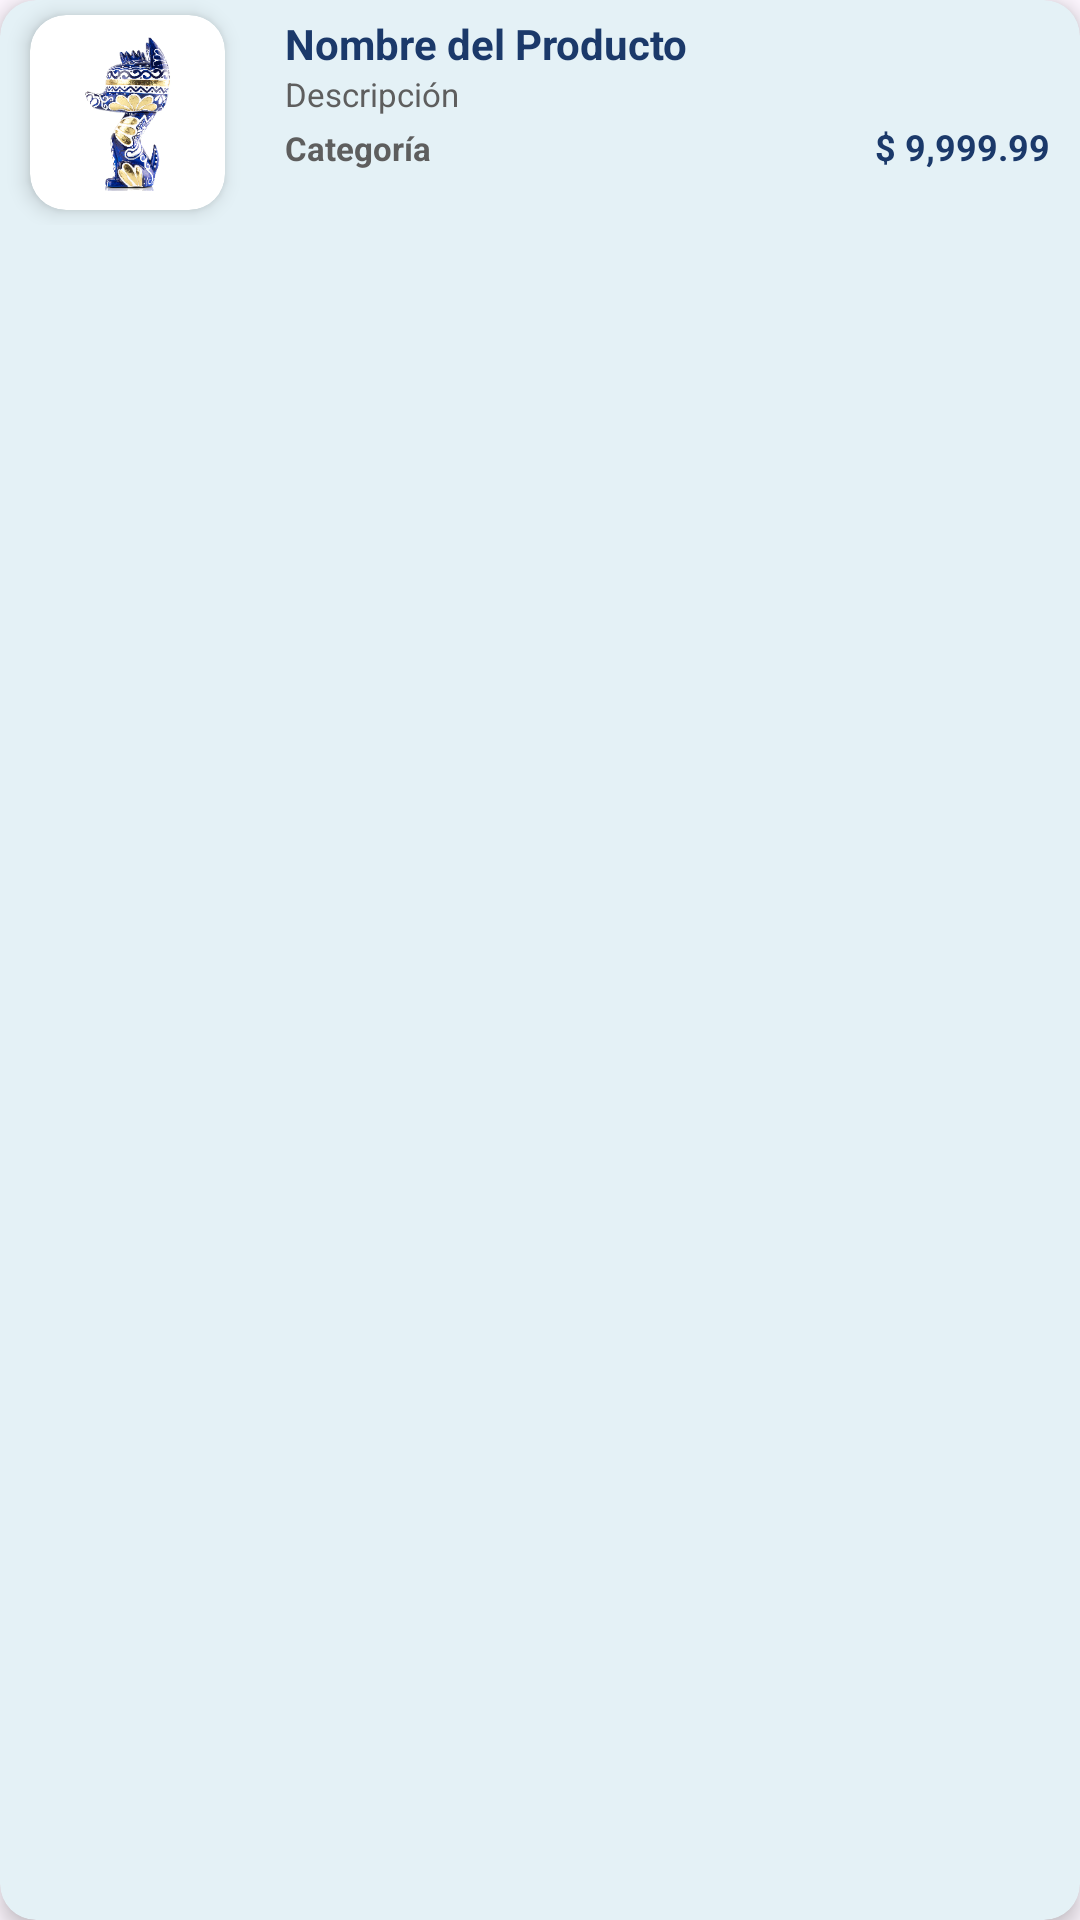

Reconstruct the res/layout file that produces this screen, plus the resources it refers to.
<!-- AndroidManifest.xml: application theme Theme.E401_2024 -->
<!-- res/layout/card_producto2.xml -->
<?xml version="1.0" encoding="utf-8"?>
<androidx.cardview.widget.CardView
    xmlns:android="http://schemas.android.com/apk/res/android"
    xmlns:app="http://schemas.android.com/apk/res-auto"
    android:layout_width="match_parent"
    android:layout_height="75dp"
    android:layout_margin="5dp"
    app:cardElevation="4dp"
    app:cardCornerRadius="12dp"
    app:cardBackgroundColor="@color/azul_e4">

    <LinearLayout
        android:layout_width="wrap_content"
        android:layout_height="wrap_content"
        android:orientation="horizontal">

        <androidx.cardview.widget.CardView
            android:layout_width="65dp"
            android:layout_height="65dp"
            android:layout_marginHorizontal="10dp"
            android:layout_marginVertical="5dp"
            app:cardElevation="4dp"
            app:cardCornerRadius="12dp">

            <ImageView
                android:id="@+id/fotoProd"
                android:layout_gravity="center"
                android:layout_width="55dp"
                android:layout_height="55dp"
                android:scaleType="centerInside"
                android:src="@drawable/producto01" />

        </androidx.cardview.widget.CardView>

        <LinearLayout
            android:layout_width="match_parent"
            android:layout_height="wrap_content"
            android:orientation="vertical">

            <TextView
                android:id="@+id/nombreCortoProd"
                android:layout_width="match_parent"
                android:layout_height="wrap_content"
                android:layout_marginHorizontal="10dp"
                android:layout_marginTop="5dp"
                android:text="@string/card01"
                style="@style/Titulo01"/>

            <TextView
                android:id="@+id/descripcionProd"
                android:layout_width="match_parent"
                android:layout_height="wrap_content"
                android:maxLines="2"
                android:ellipsize="end"
                android:layout_marginHorizontal="10dp"
                android:text="@string/card02"
                style="@style/Texto01"/>

            <TableLayout
                android:layout_width="match_parent"
                android:layout_height="wrap_content"
                android:stretchColumns="1">

                <TableRow
                    android:layout_width="match_parent"
                    android:layout_height="wrap_content">

                    <TextView
                        android:id="@+id/categoriaProd"
                        android:layout_width="wrap_content"
                        android:layout_height="wrap_content"
                        android:layout_marginHorizontal="10dp"
                        android:text="@string/card03"
                        style="@style/Texto02"/>

                    <TextView
                        android:layout_width="wrap_content"
                        android:layout_height="wrap_content"/>

                    <TextView
                        android:id="@+id/precioProd"
                        android:layout_width="wrap_content"
                        android:layout_height="wrap_content"
                        android:layout_marginHorizontal="10dp"
                        android:text="@string/card04"
                        style="@style/Precio01"/>

                </TableRow>
            </TableLayout>
        </LinearLayout>
    </LinearLayout>

</androidx.cardview.widget.CardView>
<!-- resources referenced by this layout -->
<resources>
  <color name="azul_e4">#e4f1f6</color>
  <!-- drawable producto01: png bitmap (drawable, 54596 bytes) -->
  <string name="card01">Nombre del Producto</string>
  <string name="card02">Descripción</string>
  <string name="card03">Categoría</string>
  <string name="card04">$ 9,999.99</string>
  <style name="Precio01">
          <item name="android:textSize">12sp</item>
          <item name="android:textStyle">bold</item>
          <item name="android:textColor">@color/azul_1B</item>
      </style>
  <style name="Texto01">
          <item name="android:textSize">11sp</item>
          <item name="android:textStyle">normal</item>
          <item name="android:textColor">@color/gris_5E</item>
      </style>
  <style name="Texto02">
          <item name="android:textSize">11sp</item>
          <item name="android:textStyle">bold</item>
          <item name="android:textColor">@color/gris_5E</item>
      </style>
  <style name="Titulo01">
          <item name="android:textSize">14sp</item>
          <item name="android:textStyle">bold</item>
          <item name="android:textColor">@color/azul_1B</item>
      </style>
  <style name="Theme.E401_2024" parent="Base.Theme.E401_2024" />
  <color name="azul_1B">#1B396A</color>
  <color name="gris_5E">#5E5E5E</color>
  <style name="Base.Theme.E401_2024" parent="Theme.Material3.DayNight.NoActionBar">
          
          
      </style>
</resources>
